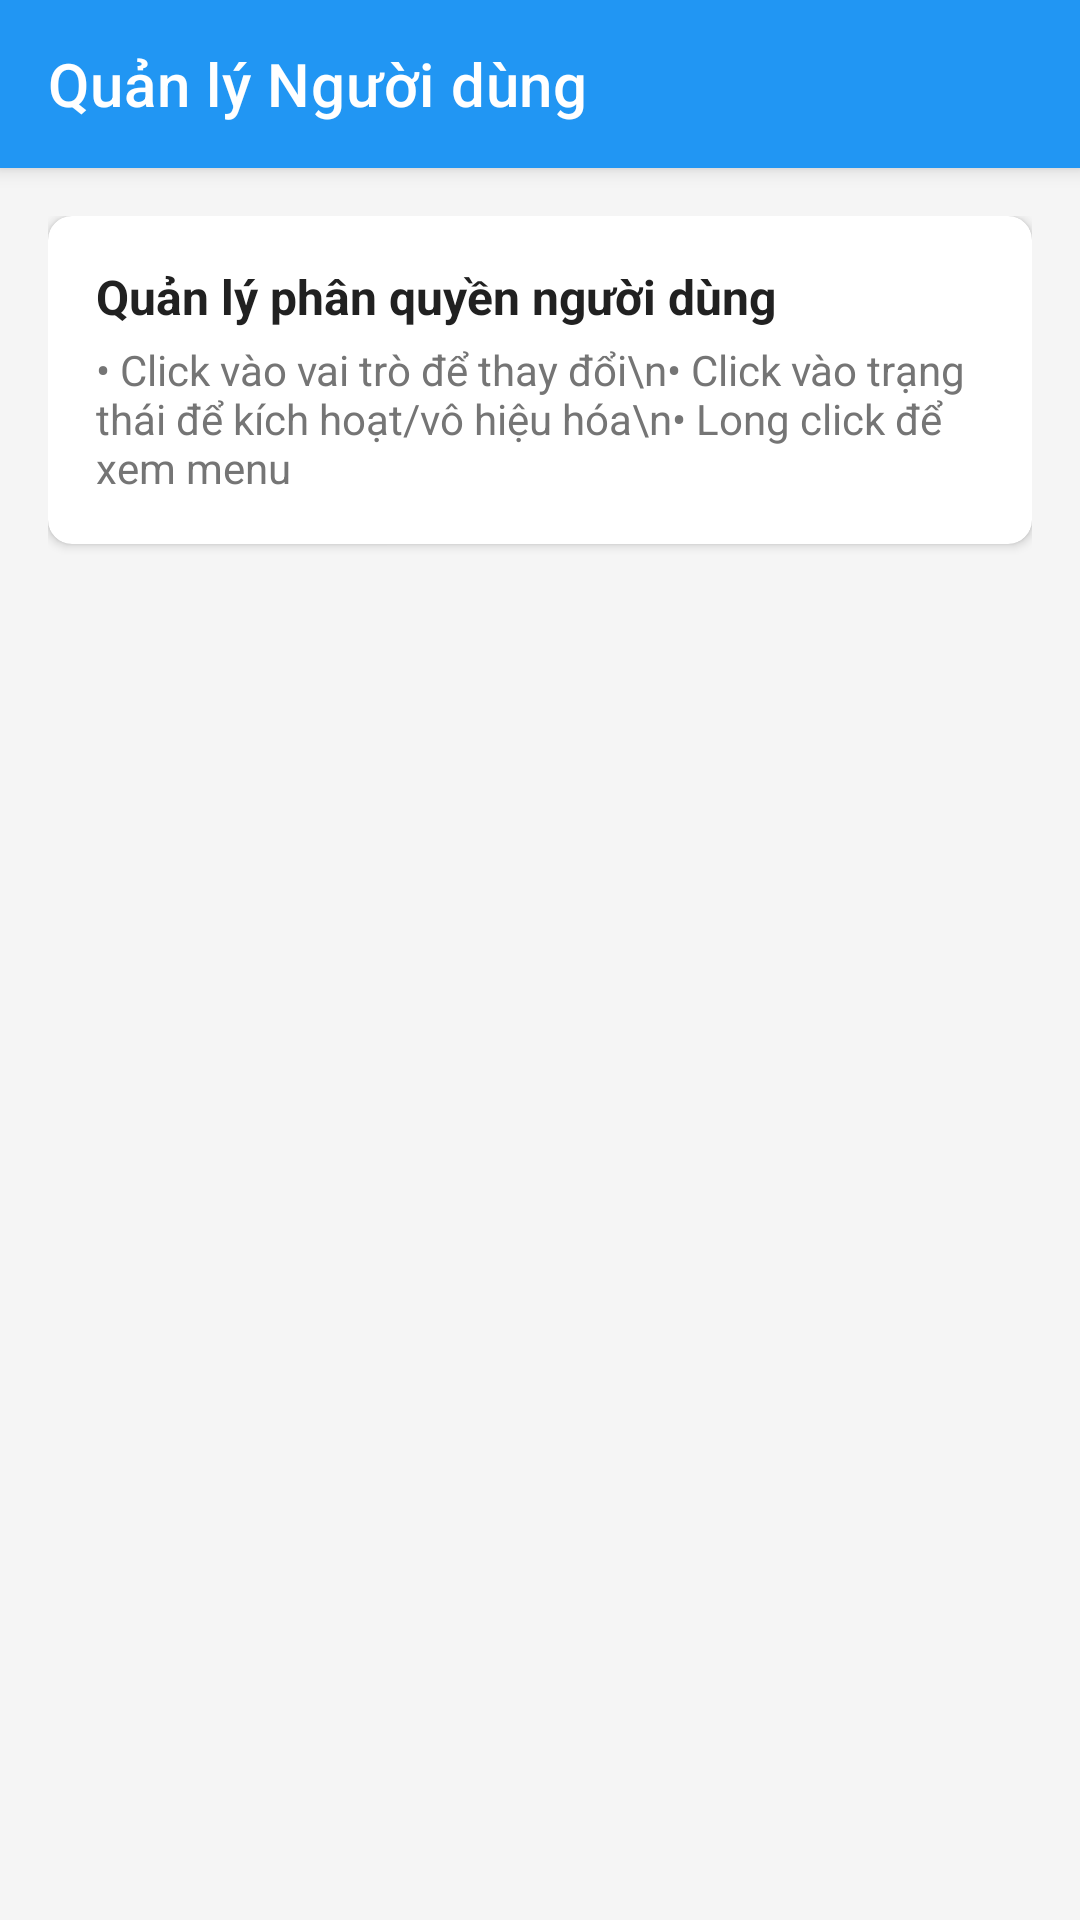

Layout XML and referenced resources for this Android screen:
<!-- AndroidManifest.xml: application theme AppTheme -->
<!-- res/layout/activity_user_management.xml -->
<?xml version="1.0" encoding="utf-8"?>
<LinearLayout xmlns:android="http://schemas.android.com/apk/res/android"
    xmlns:app="http://schemas.android.com/apk/res-auto"
    android:layout_width="match_parent"
    android:layout_height="match_parent"
    android:orientation="vertical"
    android:background="#F5F5F5">

    
    <androidx.appcompat.widget.Toolbar
        android:id="@+id/toolbar"
        android:layout_width="match_parent"
        android:layout_height="?attr/actionBarSize"
        android:background="#2196F3"
        android:elevation="4dp"
        app:title="Quản lý Người dùng"
        app:titleTextColor="@android:color/white" />

    
    <LinearLayout
        android:layout_width="match_parent"
        android:layout_height="match_parent"
        android:orientation="vertical"
        android:padding="16dp">

        
        <androidx.cardview.widget.CardView
            android:layout_width="match_parent"
            android:layout_height="wrap_content"
            android:layout_marginBottom="16dp"
            app:cardCornerRadius="8dp"
            app:cardElevation="2dp"
            app:cardBackgroundColor="@android:color/white">

            <LinearLayout
                android:layout_width="match_parent"
                android:layout_height="wrap_content"
                android:orientation="vertical"
                android:padding="16dp">

                <TextView
                    android:layout_width="wrap_content"
                    android:layout_height="wrap_content"
                    android:text="Quản lý phân quyền người dùng"
                    android:textSize="16sp"
                    android:textStyle="bold"
                    android:textColor="@color/text_primary" />

                <TextView
                    android:layout_width="wrap_content"
                    android:layout_height="wrap_content"
                    android:layout_marginTop="4dp"
                    android:text="• Click vào vai trò để thay đổi\n• Click vào trạng thái để kích hoạt/vô hiệu hóa\n• Long click để xem menu"
                    android:textSize="14sp"
                    android:textColor="@color/text_secondary" />

            </LinearLayout>

        </androidx.cardview.widget.CardView>

        
        <androidx.recyclerview.widget.RecyclerView
            android:id="@+id/rv_users"
            android:layout_width="match_parent"
            android:layout_height="match_parent"
            android:clipToPadding="false" />

    </LinearLayout>

</LinearLayout>
<!-- resources referenced by this layout -->
<resources>
  <color name="text_primary">#212121</color>
  <color name="text_secondary">#757575</color>
  <style name="AppTheme" parent="Theme.MaterialComponents.DayNight.DarkActionBar">
          
          <item name="colorPrimary">@color/colorPrimary</item>
          <item name="colorPrimaryDark">@color/colorPrimaryDark</item>
          <item name="colorAccent">@color/colorAccent</item>
      </style>
  <color name="colorPrimary">#2196F3</color>
  <color name="colorPrimaryDark">#1976D2</color>
  <color name="colorAccent">#FFC107</color>
</resources>
